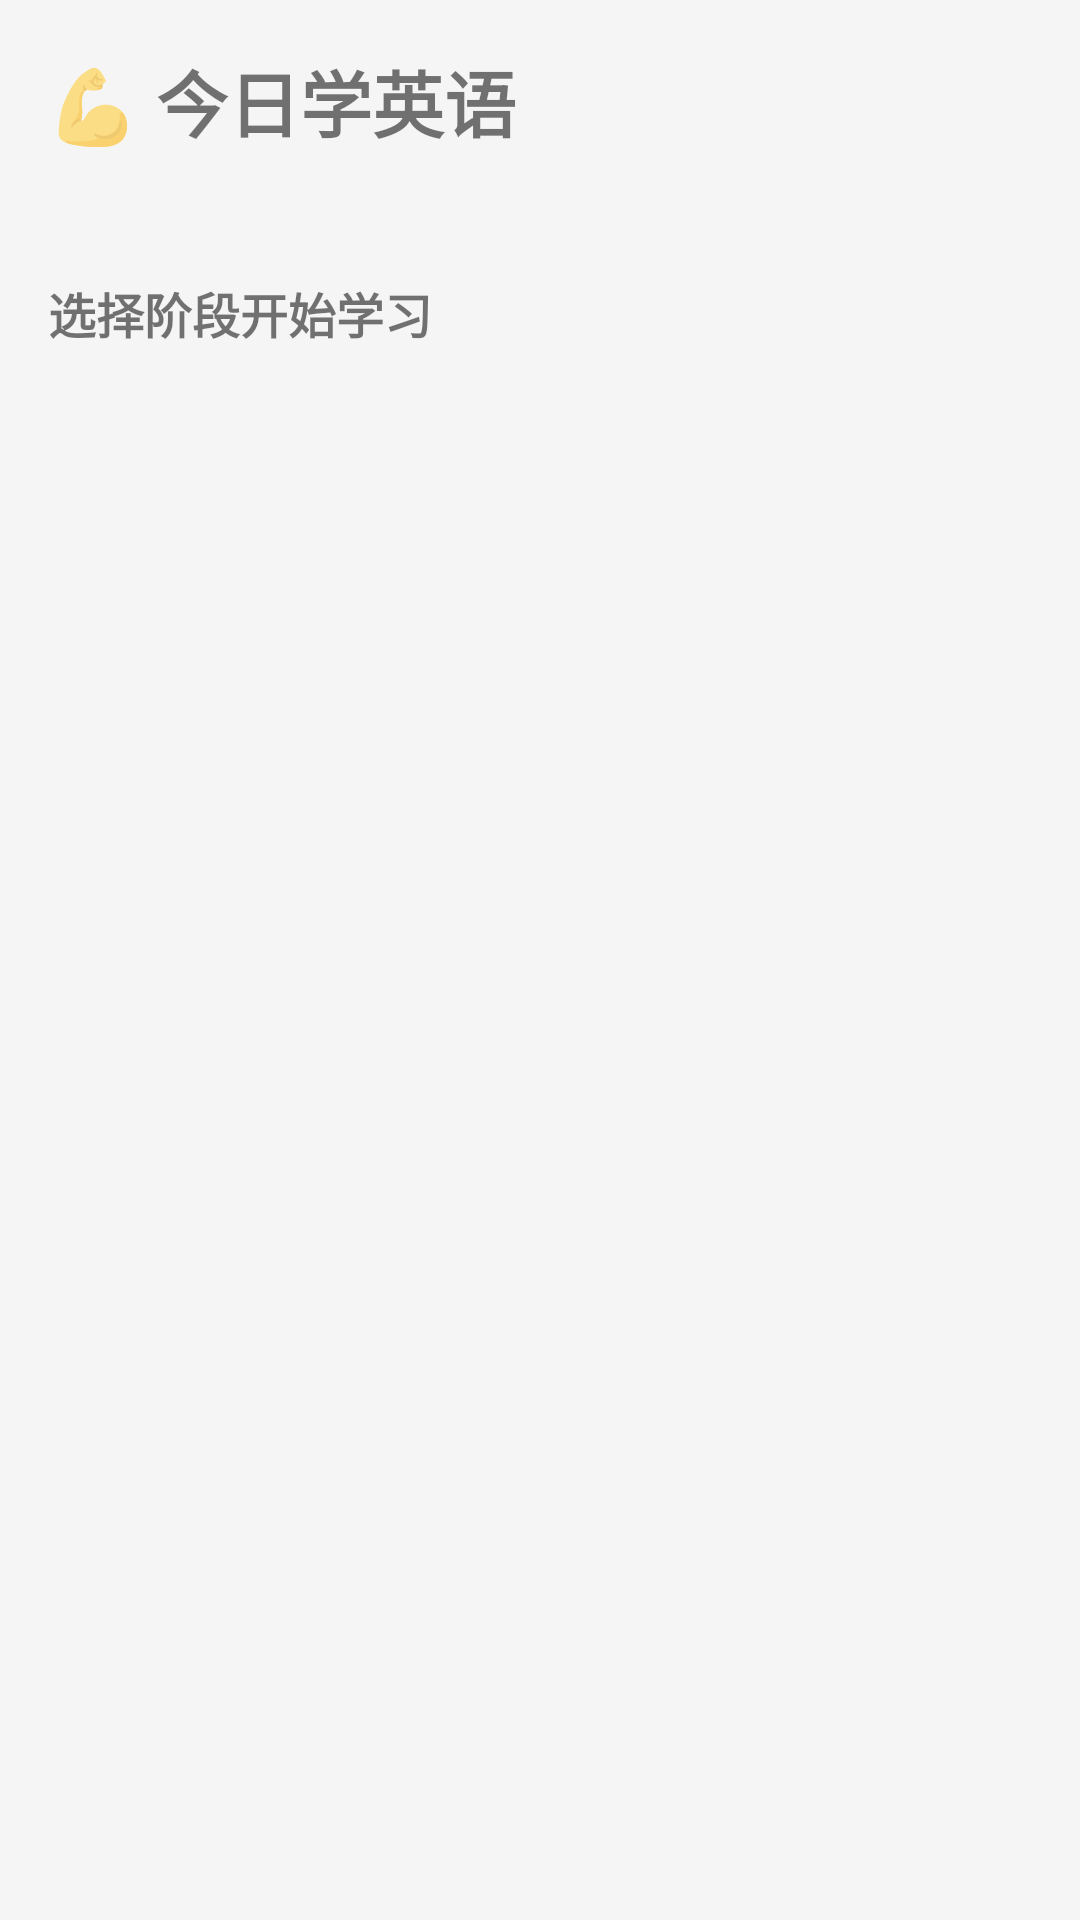

Reconstruct the res/layout file that produces this screen, plus the resources it refers to.
<!-- AndroidManifest.xml: application theme Theme.EnglishBeginner -->
<!-- res/layout/fragment_home.xml -->
<?xml version="1.0" encoding="utf-8"?>
<ScrollView xmlns:android="http://schemas.android.com/apk/res/android"
    android:layout_width="match_parent"
    android:layout_height="match_parent"
    android:background="#F5F5F5">

    <LinearLayout
        android:layout_width="match_parent"
        android:layout_height="wrap_content"
        android:orientation="vertical"
        android:padding="16dp">

        <TextView
            android:id="@+id/tvGreeting"
            android:layout_width="wrap_content"
            android:layout_height="wrap_content"
            android:text="💪 今日学英语"
            android:textSize="24sp"
            android:textStyle="bold"
            android:layout_marginBottom="8dp" />

        <TextView
            android:id="@+id/tvStats"
            android:layout_width="wrap_content"
            android:layout_height="wrap_content"
            android:textSize="13sp"
            android:textColor="#888"
            android:layout_marginBottom="16dp" />

        <TextView
            android:layout_width="wrap_content"
            android:layout_height="wrap_content"
            android:text="选择阶段开始学习"
            android:textSize="16sp"
            android:textStyle="bold"
            android:layout_marginBottom="12dp" />

        <androidx.recyclerview.widget.RecyclerView
            android:id="@+id/recyclerStages"
            android:layout_width="match_parent"
            android:layout_height="wrap_content"
            android:nestedScrollingEnabled="false" />

    </LinearLayout>
</ScrollView>
<!-- resources referenced by this layout -->
<resources>
  <style name="Theme.EnglishBeginner" parent="Theme.MaterialComponents.Light.NoActionBar">
          <item name="colorPrimary">@color/primary</item>
          <item name="colorPrimaryDark">@color/primaryDark</item>
          <item name="colorAccent">@color/accent</item>
          <item name="android:windowBackground">@color/background</item>
      </style>
  <color name="primary">#2196F3</color>
  <color name="primaryDark">#1976D2</color>
  <color name="accent">#FF9800</color>
  <color name="background">#F5F5F5</color>
</resources>
